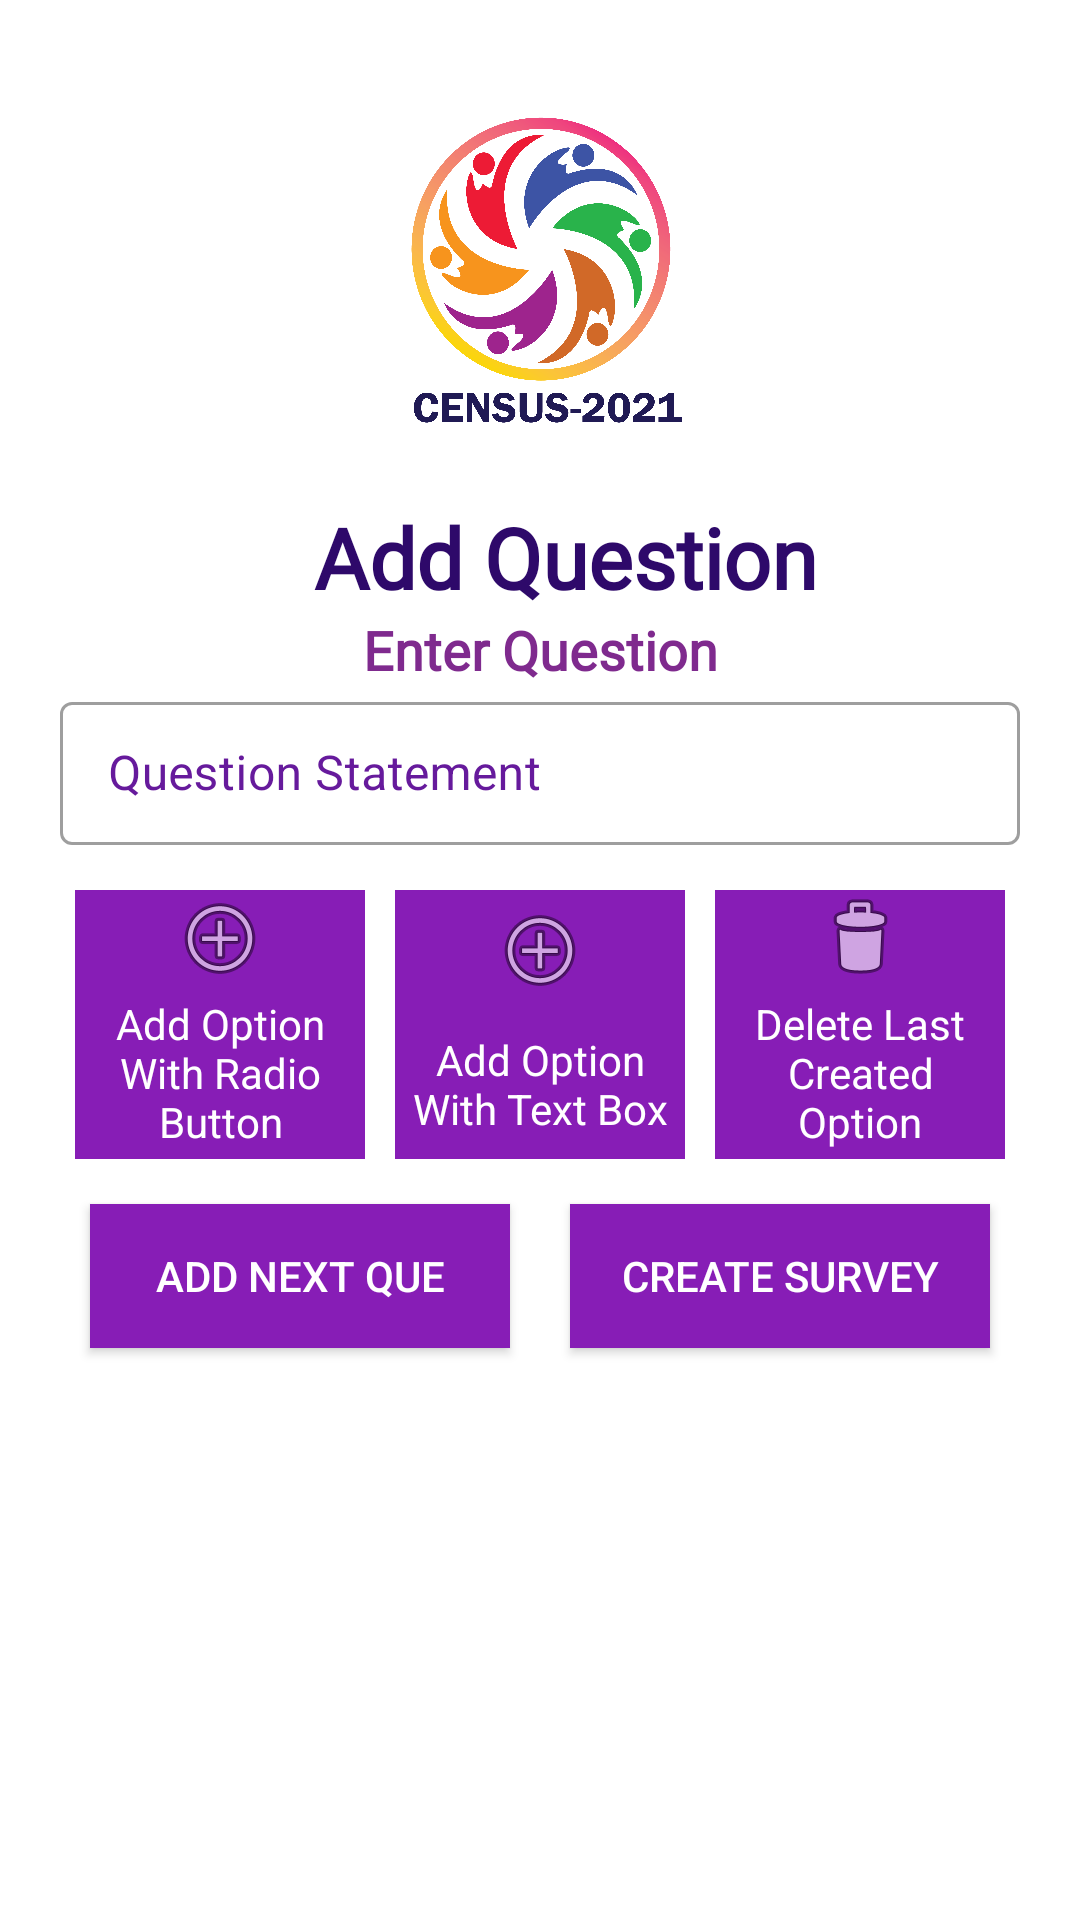

The Android layout XML behind this screen, and the referenced resources:
<!-- AndroidManifest.xml: application theme Theme.Census2021 -->
<!-- res/layout/activity_add_questions.xml -->
<?xml version="1.0" encoding="utf-8"?>
<androidx.constraintlayout.widget.ConstraintLayout xmlns:android="http://schemas.android.com/apk/res/android"
    xmlns:app="http://schemas.android.com/apk/res-auto"
    xmlns:tools="http://schemas.android.com/tools"
    android:layout_width="match_parent"
    android:layout_height="match_parent"
    android:background="@drawable/background"
    tools:context=".Add_questions">

    <ImageView
        android:id="@+id/imageView"
        android:layout_width="120dp"
        android:layout_height="120dp"
        android:layout_marginTop="32dp"
        app:layout_constraintEnd_toEndOf="parent"
        app:layout_constraintHorizontal_bias="0.498"
        app:layout_constraintStart_toStartOf="parent"
        app:layout_constraintTop_toTopOf="parent"
        app:srcCompat="@drawable/logo" />

    <TextView
        android:id="@+id/signuptext"
        android:layout_width="wrap_content"
        android:layout_height="wrap_content"
        android:fontFamily="@font/roboto_medium"
        android:gravity="center"
        android:text="Add Question"
        android:textColor="#FF2E096A"
        android:textColorHint="#FFFFFF"
        android:textSize="28sp"
        android:textStyle="bold"
        app:layout_constraintBottom_toBottomOf="parent"
        app:layout_constraintEnd_toEndOf="parent"
        app:layout_constraintHorizontal_bias="0.545"
        app:layout_constraintStart_toStartOf="parent"
        app:layout_constraintTop_toTopOf="parent"
        app:layout_constraintVertical_bias="0.277" />

    <ScrollView
        android:layout_width="match_parent"
        android:layout_height="0dp"
        app:layout_constraintBottom_toBottomOf="parent"
        app:layout_constraintTop_toBottomOf="@+id/signuptext">

        <LinearLayout
            android:id="@+id/linearLayout"
            android:layout_width="match_parent"
            android:layout_height="wrap_content"
            android:orientation="vertical"
            android:paddingLeft="20dp"
            android:paddingRight="20dp">

            <TextView
                android:id="@+id/ghf"
                android:layout_width="match_parent"
                android:layout_height="wrap_content"
                android:fontFamily="@font/roboto_medium"
                android:gravity="center"
                android:text="Enter Question"
                android:textColor="#FF7F2A8E"
                android:textColorHint="#FFFFFF"
                android:textSize="18sp"
                android:textStyle="bold" />

            <com.google.android.material.textfield.TextInputLayout
                android:id="@+id/editTextTextQuestionStatement"
                style="@style/Widget.MaterialComponents.TextInputLayout.OutlinedBox.Dense"
                android:layout_width="match_parent"
                android:layout_height="wrap_content"
                android:textColorHint="#661A9C"
                app:hintTextColor="#661A9C">

                <com.google.android.material.textfield.TextInputEditText
                    android:layout_width="match_parent"
                    android:layout_height="wrap_content"
                    android:layout_marginTop="10dp"
                    android:layout_marginBottom="10dp"
                    android:hint="Question Statement"
                    android:inputType="textAutoCorrect|textMultiLine"
                    android:textColorHint="#FF7F2A8E" />
            </com.google.android.material.textfield.TextInputLayout>

            <LinearLayout
                android:layout_width="match_parent"
                android:layout_height="match_parent"
                android:orientation="vertical">

                <LinearLayout
                    android:layout_width="match_parent"
                    android:layout_height="match_parent"
                    android:orientation="horizontal">

                    <LinearLayout
                        android:id="@+id/optionlayout"
                        android:layout_width="match_parent"
                        android:layout_height="match_parent"
                        android:orientation="vertical"></LinearLayout>
                </LinearLayout>

                <LinearLayout
                    android:layout_width="match_parent"
                    android:layout_height="match_parent"
                    android:orientation="horizontal" >

                    <LinearLayout
                        android:id="@+id/button1"
                        android:layout_width="match_parent"
                        android:layout_height="match_parent"
                        android:layout_marginStart="5dp"
                        android:layout_marginLeft="5dp"
                        android:layout_marginTop="5dp"
                        android:layout_marginEnd="5dp"
                        android:layout_marginRight="5dp"
                        android:layout_marginBottom="5dp"
                        android:layout_weight="1"
                        android:background="#FF871DB6"
                        android:orientation="vertical">

                        <ImageView
                            android:id="@+id/img1"
                            android:layout_width="wrap_content"
                            android:layout_height="wrap_content"
                            android:layout_gravity="center"
                            android:layout_weight="1"
                            app:srcCompat="@android:drawable/ic_menu_add" />

                        <TextView
                            android:id="@+id/textView"
                            android:layout_width="match_parent"
                            android:layout_height="wrap_content"
                            android:layout_weight="1"
                            android:gravity="center"
                            android:paddingLeft="3dp"
                            android:paddingTop="3dp"
                            android:paddingRight="3dp"
                            android:paddingBottom="3dp"
                            android:text="Add Option With Radio Button"
                            android:textColor="#FFFFFF" />
                    </LinearLayout>

                    <LinearLayout
                        android:id="@+id/button2"
                        android:layout_width="match_parent"
                        android:layout_height="match_parent"
                        android:layout_marginStart="5dp"
                        android:layout_marginLeft="5dp"
                        android:layout_marginTop="5dp"
                        android:layout_marginEnd="5dp"
                        android:layout_marginRight="5dp"
                        android:layout_marginBottom="5dp"
                        android:layout_weight="1"
                        android:background="#FF871DB6"
                        android:orientation="vertical">

                        <ImageView
                            android:id="@+id/img2"
                            android:layout_width="wrap_content"
                            android:layout_height="wrap_content"
                            android:layout_gravity="center"
                            android:layout_weight="1"
                            app:srcCompat="@android:drawable/ic_menu_add" />

                        <TextView
                            android:id="@+id/textView3"
                            android:layout_width="match_parent"
                            android:layout_height="wrap_content"
                            android:layout_weight="1"
                            android:gravity="center"
                            android:paddingLeft="3dp"
                            android:paddingTop="3dp"
                            android:paddingRight="3dp"
                            android:paddingBottom="3dp"
                            android:text="Add Option With Text Box"
                            android:textColor="#FFFFFF" />
                    </LinearLayout>

                    <LinearLayout
                        android:id="@+id/button5"
                        android:layout_width="match_parent"
                        android:layout_height="match_parent"
                        android:layout_marginStart="5dp"
                        android:layout_marginLeft="5dp"
                        android:layout_marginTop="5dp"
                        android:layout_marginEnd="5dp"
                        android:layout_marginRight="5dp"
                        android:layout_marginBottom="5dp"
                        android:layout_weight="1"
                        android:background="#FF871DB6"
                        android:orientation="vertical">

                        <ImageView
                            android:id="@+id/img5"
                            android:layout_width="wrap_content"
                            android:layout_height="wrap_content"
                            android:layout_gravity="center"
                            android:layout_weight="1"
                            app:srcCompat="@android:drawable/ic_menu_delete" />

                        <TextView
                            android:id="@+id/textView4"
                            android:layout_width="match_parent"
                            android:layout_height="wrap_content"
                            android:layout_gravity="center"
                            android:layout_weight="1"
                            android:gravity="center"
                            android:paddingLeft="3dp"
                            android:paddingTop="3dp"
                            android:paddingRight="3dp"
                            android:paddingBottom="3dp"
                            android:text="Delete Last Created Option"
                            android:textColor="#FFFFFF" />
                    </LinearLayout>
                </LinearLayout>
            </LinearLayout>


            <LinearLayout
                android:layout_width="match_parent"
                android:layout_height="match_parent"
                android:orientation="horizontal">

                <androidx.appcompat.widget.AppCompatButton
                    android:id="@+id/button3"
                    android:layout_width="118dp"
                    android:layout_height="wrap_content"
                    android:layout_margin="10dp"
                    android:layout_weight="1"
                    android:background="#FF871DB6"
                    android:padding="10dp"
                    android:text="Add Next Que"
                    android:textColor="#FFFFFF" />

                <androidx.appcompat.widget.AppCompatButton
                    android:id="@+id/button4"
                    android:layout_width="118dp"
                    android:layout_height="wrap_content"
                    android:layout_margin="10dp"
                    android:layout_weight="1"
                    android:background="#FF871DB6"
                    android:padding="10dp"
                    android:text="Create Survey"
                    android:textColor="#FFFFFF" />
            </LinearLayout>

        </LinearLayout>
    </ScrollView>

</androidx.constraintlayout.widget.ConstraintLayout>
<!-- resources referenced by this layout -->
<resources>
  <!-- drawable logo: png bitmap (drawable, 289754 bytes) -->
  <style name="Theme.Census2021" parent="Theme.MaterialComponents.Light.DarkActionBar">
          
          <item name="colorPrimary">@color/purple_500</item>
          <item name="colorPrimaryVariant">@color/purple_700</item>
          <item name="colorOnPrimary">@color/white</item>
          
          <item name="colorSecondary">@color/teal_200</item>
          <item name="colorSecondaryVariant">@color/teal_700</item>
          <item name="colorOnSecondary">@color/black</item>
          
          <item name="android:statusBarColor" tools:targetApi="l">?attr/colorPrimaryVariant</item>
          
      </style>
  <!-- not gathered from this repository: default colours our renderer supplied (Android Studio template values) -->
  <color name="purple_500">#FF6200EE</color>
  <color name="purple_700">#FF3700B3</color>
  <color name="teal_200">#FF03DAC5</color>
  <color name="teal_700">#FF018786</color>
  <color name="black">#FF000000</color>
  <color name="white">#FFFFFFFF</color>
</resources>
